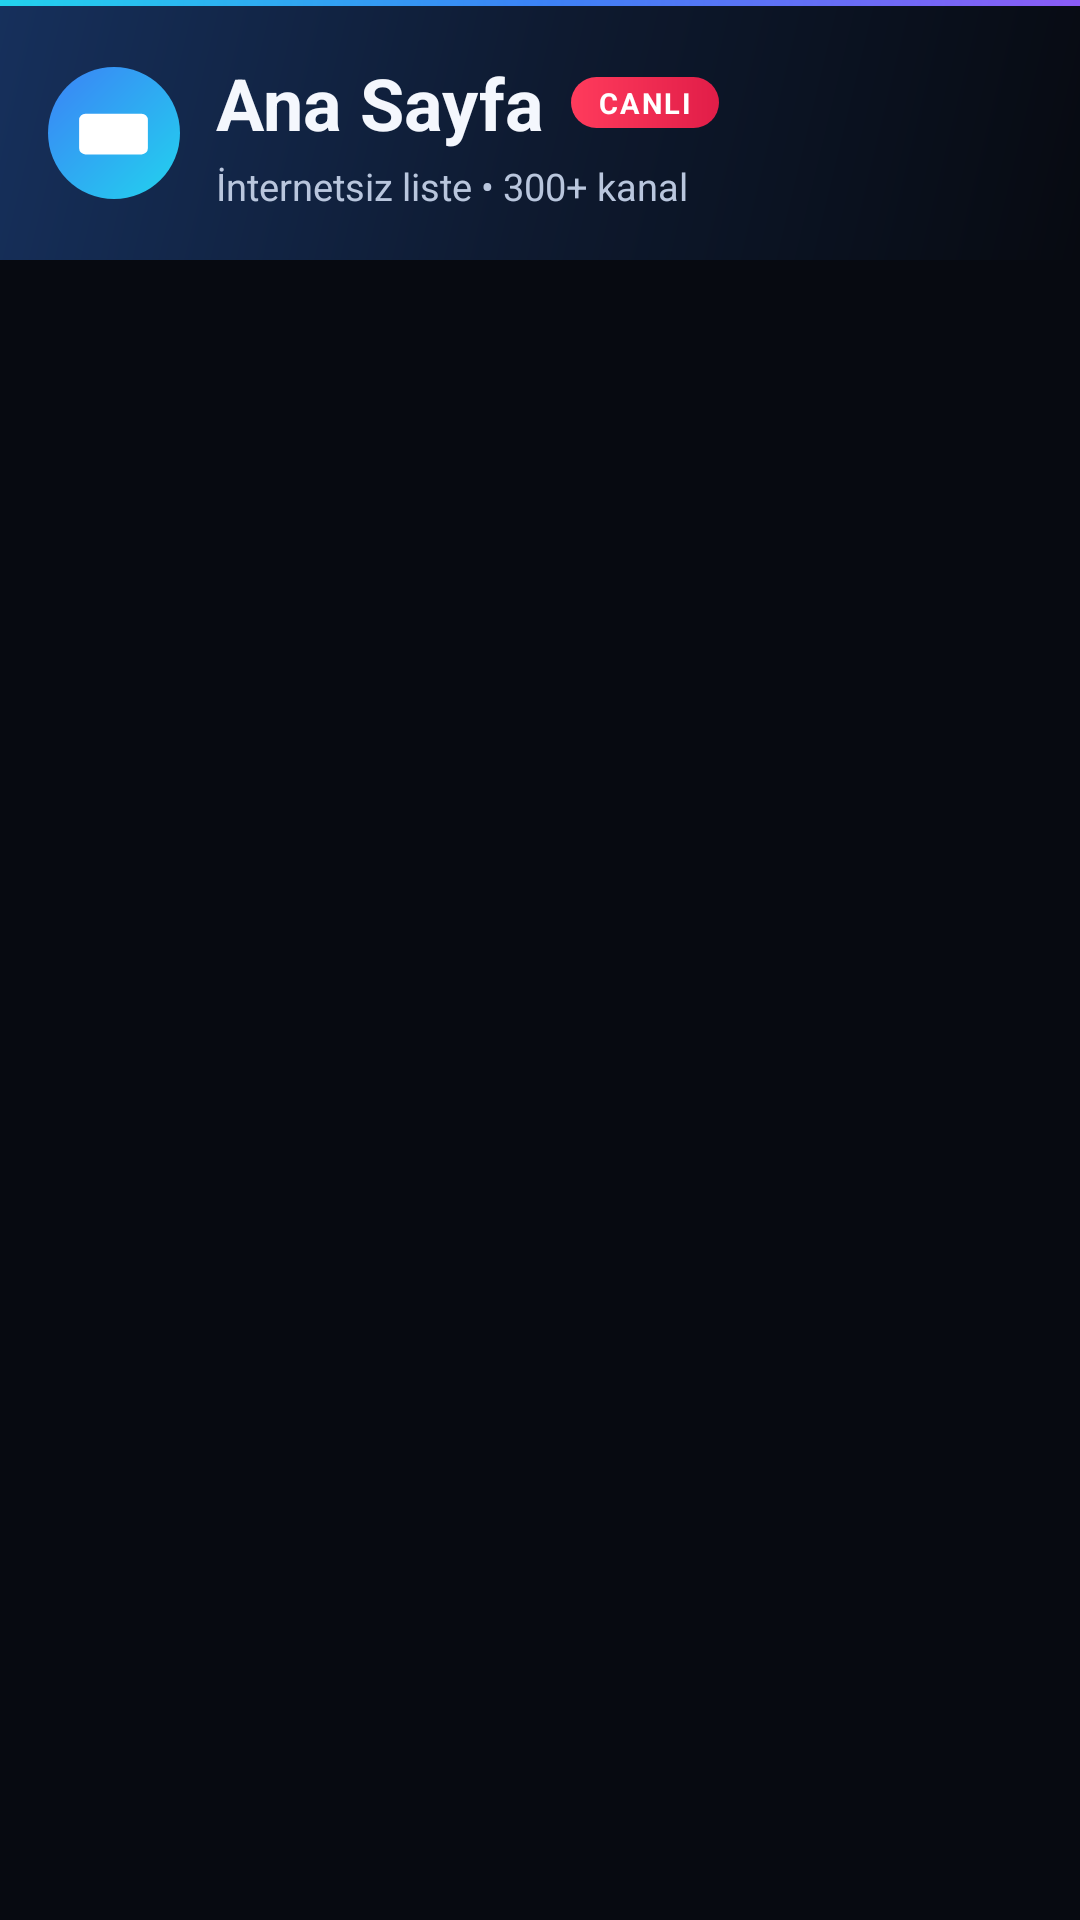

Here is an Android app screen rendered from its layout file. Give the layout XML and the strings, colors and styles it references.
<!-- AndroidManifest.xml: application theme Theme.TVPlayer -->
<!-- res/layout/fragment_home.xml -->
<?xml version="1.0" encoding="utf-8"?>
<LinearLayout xmlns:android="http://schemas.android.com/apk/res/android"
    android:layout_width="match_parent"
    android:layout_height="match_parent"
    android:orientation="vertical"
    android:background="@color/tv_bg">

    <LinearLayout
        android:layout_width="match_parent"
        android:layout_height="wrap_content"
        android:orientation="vertical"
        android:background="@drawable/bg_hero"
        android:paddingStart="16dp"
        android:paddingEnd="16dp"
        android:paddingTop="18dp"
        android:paddingBottom="16dp">

        <LinearLayout
            android:layout_width="match_parent"
            android:layout_height="wrap_content"
            android:orientation="horizontal"
            android:gravity="center_vertical">

            <FrameLayout
                android:layout_width="44dp"
                android:layout_height="44dp"
                android:layout_marginEnd="12dp"
                android:background="@drawable/bg_brand_mark">

                <ImageView
                    android:layout_width="25dp"
                    android:layout_height="25dp"
                    android:layout_gravity="center"
                    android:src="@drawable/ic_brand_tv"
                    android:contentDescription="@null" />
            </FrameLayout>

            <LinearLayout
                android:layout_width="0dp"
                android:layout_height="wrap_content"
                android:layout_weight="1"
                android:orientation="vertical">

                <LinearLayout
                    android:layout_width="wrap_content"
                    android:layout_height="wrap_content"
                    android:orientation="horizontal"
                    android:gravity="center_vertical">

                    <TextView
                        android:layout_width="wrap_content"
                        android:layout_height="wrap_content"
                        android:textColor="@color/tv_text"
                        android:textSize="24sp"
                        android:textStyle="bold"
                        android:text="@string/tab_home" />

                    <TextView
                        android:layout_width="wrap_content"
                        android:layout_height="wrap_content"
                        android:layout_marginStart="9dp"
                        android:background="@drawable/bg_live_badge"
                        android:paddingStart="9dp"
                        android:paddingEnd="9dp"
                        android:paddingTop="2dp"
                        android:paddingBottom="2dp"
                        android:textColor="#FFFFFF"
                        android:textSize="9.5sp"
                        android:textStyle="bold"
                        android:letterSpacing="0.08"
                        android:text="@string/live" />
                </LinearLayout>

                <TextView
                    android:id="@+id/homeSub"
                    android:layout_width="match_parent"
                    android:layout_height="wrap_content"
                    android:layout_marginTop="3dp"
                    android:textColor="#B9C6DD"
                    android:textSize="12.5sp"
                    android:maxLines="1"
                    android:ellipsize="end"
                    android:text="@string/hero_tagline" />
            </LinearLayout>
        </LinearLayout>
    </LinearLayout>

    <androidx.recyclerview.widget.RecyclerView
        android:id="@+id/homeList"
        android:layout_width="match_parent"
        android:layout_height="0dp"
        android:layout_weight="1"
        android:paddingTop="6dp"
        android:paddingBottom="14dp"
        android:clipToPadding="false"
        android:scrollbars="none" />

</LinearLayout>
<!-- resources referenced by this layout -->
<resources>
  <color name="tv_bg">#070A11</color>
  <color name="tv_text">#F4F7FD</color>
  <!-- drawable bg_brand_mark (drawable) -->
  <?xml version="1.0" encoding="utf-8"?>
  <shape xmlns:android="http://schemas.android.com/apk/res/android" android:shape="oval">
      <gradient
          android:startColor="@color/tv_accent"
          android:endColor="@color/tv_accent_2"
          android:angle="315" />
  </shape>
  <!-- drawable bg_hero (drawable) -->
  <?xml version="1.0" encoding="utf-8"?>
  <layer-list xmlns:android="http://schemas.android.com/apk/res/android">
      <item>
          <shape android:shape="rectangle">
              <gradient
                  android:startColor="#16305C"
                  android:centerColor="#0E1A30"
                  android:endColor="@color/tv_bg"
                  android:angle="315" />
          </shape>
      </item>
      <item android:gravity="top">
          <shape android:shape="rectangle">
              <size android:height="2dp" />
              <gradient
                  android:startColor="@color/tv_accent_2"
                  android:centerColor="@color/tv_accent"
                  android:endColor="@color/tv_violet"
                  android:angle="0" />
          </shape>
      </item>
  </layer-list>
  <!-- drawable bg_live_badge (drawable) -->
  <?xml version="1.0" encoding="utf-8"?>
  <shape xmlns:android="http://schemas.android.com/apk/res/android" android:shape="rectangle">
      <corners android:radius="20dp" />
      <gradient android:startColor="#FF3B5C" android:endColor="#E11D48" android:angle="0" />
  </shape>
  <!-- drawable ic_brand_tv (drawable) -->
  <vector xmlns:android="http://schemas.android.com/apk/res/android"
      android:width="22dp" android:height="22dp"
      android:viewportWidth="24" android:viewportHeight="24">
      <path android:fillColor="#FFFFFF"
          android:pathData="M3,6h18a2,2 0 0 1 2,2v9a2,2 0 0 1 -2,2h-18a2,2 0 0 1 -2,-2v-9a2,2 0 0 1 2,-2zM9,10l6,3.5l-6,3.5z" />
  </vector>
  <string name="hero_tagline">İnternetsiz liste • 300+ kanal</string>
  <string name="live">CANLI</string>
  <string name="tab_home">Ana Sayfa</string>
  <style name="Theme.TVPlayer" parent="Theme.Material3.Dark.NoActionBar">
          <item name="android:windowBackground">@color/tv_bg</item>
          <item name="colorPrimary">@color/tv_accent</item>
          <item name="colorOnPrimary">#FFFFFF</item>
          <item name="colorSecondary">@color/tv_accent_2</item>
          <item name="colorSurface">@color/tv_bg_2</item>
          <item name="colorOnSurface">@color/tv_text</item>
          <item name="android:statusBarColor">@color/tv_bg</item>
          <item name="android:navigationBarColor">@color/tv_bg_2</item>
          <item name="android:windowLightStatusBar">false</item>
      </style>
  <color name="tv_accent">#3B82F6</color>
  <color name="tv_accent_2">#22D3EE</color>
  <color name="tv_violet">#8B5CF6</color>
  <color name="tv_bg_2">#0E1420</color>
</resources>
